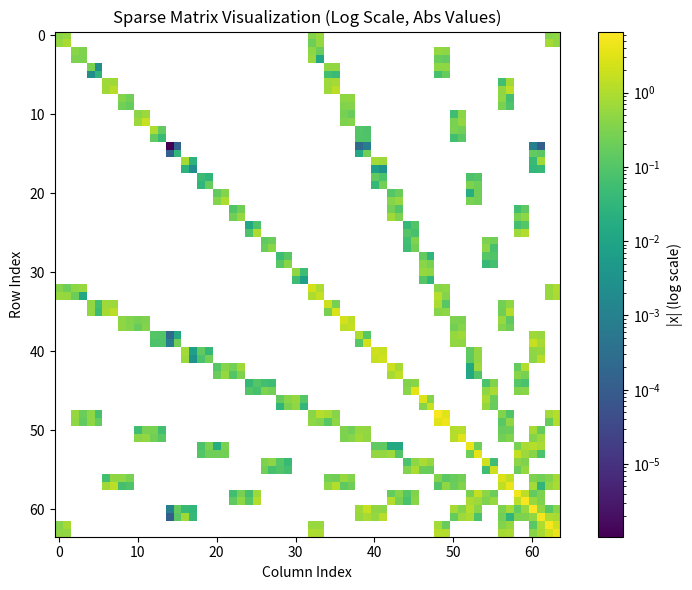
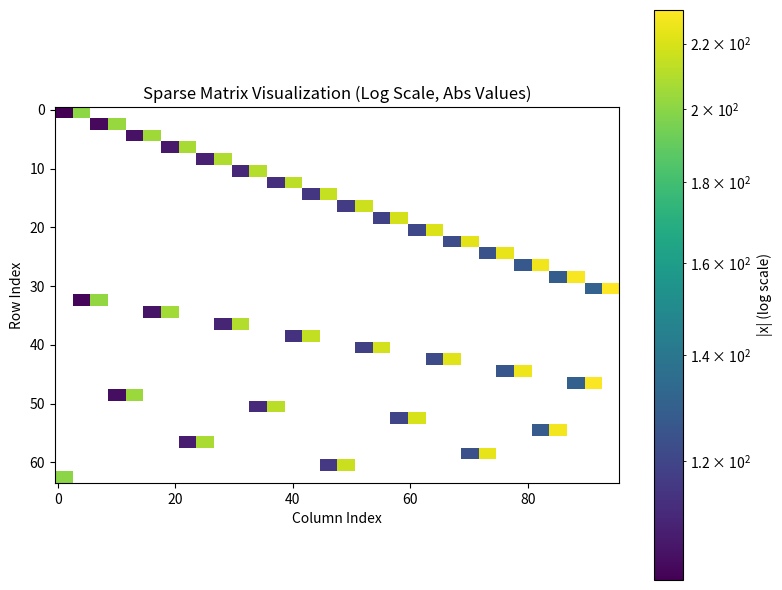
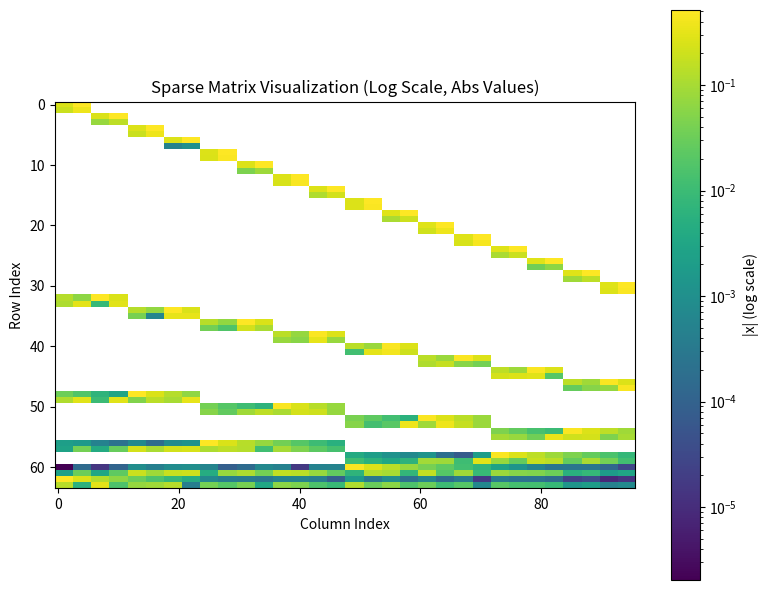
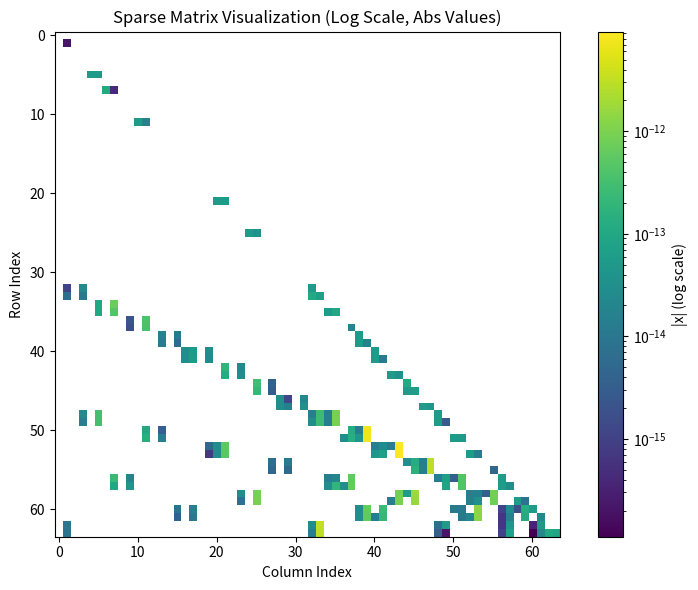

Write Python code to recreate these figures, in order.
# %%

import numpy as np
import numpy.linalg as la

np.set_printoptions(threshold=np.inf, linewidth=500)


def cyclic_indices(lgn, lgv=0):
    if lgn != lgv:
        for i in range(1 << (lgn - 1)):
            yield 2 * i + 1
        for l in range(1, lgn - lgv):
            offset = 1 << l
            stride = 2 * offset
            for i in range(offset, 1 << lgn, stride):
                yield i
    for i in range(0, 1 << lgn, 1 << (lgn - lgv)):
        yield i


def cyclic_indices_lim(N, lgp, lgv=0):
    assert N >= (1 << lgp)
    assert N % (1 << lgp) == 0
    stride = N >> lgp
    for k in range(1 << lgp):
        for i in range(stride - 2):
            yield 1 + i + k * stride
    if stride > 1:
        for k in range(1 << lgp):
            yield stride - 1 + k * stride
    for k in cyclic_indices(lgp, lgv):
        yield k * stride


def updowndate(S, A, L):
    l, n = L.shape
    lA, m = A.shape
    assert l >= n
    assert lA == l
    T = np.zeros((0, 0))
    B = np.zeros((0, m))
    L̃ = np.zeros((l, 0))
    for k in range(n):
        a = A[k, :]
        Aʹ = A[k + 1 :, :]
        λ = L[k, k]
        l = L[k + 1 :, k]
        α2 = np.dot(a, S * a)
        λ̃ = np.copysign(np.sqrt(λ**2 + α2), λ)
        β = λ + λ̃
        γ = 2 * β**2 / (α2 + β**2)
        b = a / β
        w = γ * (l + Aʹ @ (S * b))
        l̃ = w - l
        Aʹ -= np.outer(w, b)
        τ = np.array([[1 / γ]])
        T = np.block([[T, B @ np.vstack(S * b)], [np.zeros((1, k)), τ]])
        B = np.vstack([B, np.hstack(b)])
        l̃_full = np.concatenate([np.zeros(k), np.array([λ̃]), l̃])
        L̃ = np.hstack([L̃, np.vstack(l̃_full)])
    A[:n, :] = B
    L[:] = L̃
    return T


def updown_apply(S, T, B, A, L):
    Wʹ = L + A @ (S[:, None] * B.T)
    W = Wʹ @ la.inv(T)
    A[:] -= W @ B
    L[:] = W - L


# fmt: off
assert list(cyclic_indices_lim(16, 4, 0)) == [1, 3, 5, 7, 9, 11, 13, 15, 2, 6, 10, 14, 4, 12, 8, 0]
assert list(cyclic_indices_lim(16, 4, 1)) == [1, 3, 5, 7, 9, 11, 13, 15, 2, 6, 10, 14, 4, 12, 0, 8]
assert list(cyclic_indices_lim(16, 4, 2)) == [1, 3, 5, 7, 9, 11, 13, 15, 2, 6, 10, 14, 0, 4, 8, 12]
assert list(cyclic_indices_lim(16, 4, 3)) == [1, 3, 5, 7, 9, 11, 13, 15, 0, 2, 4, 6, 8, 10, 12, 14]
assert list(cyclic_indices_lim(16, 4, 4)) == [0, 1, 2, 3, 4, 5, 6, 7, 8, 9, 10, 11, 12, 13, 14, 15]
assert list(cyclic_indices_lim(8, 3, 2)) == [1, 3, 5, 7, 0, 2, 4, 6]
assert list(cyclic_indices_lim(24, 3, 2)) == [1, 4, 7, 10, 13, 16, 19, 22, 2, 5, 8, 11, 14, 17, 20, 23, 3, 9, 15, 21, 0, 6, 12, 18]
# fmt: on

# %%

import matplotlib.pyplot as plt
from matplotlib.colors import LogNorm


def plot_sparse(A_sparse):
    A_dense = A_sparse.toarray() if hasattr(A_sparse, "toarray") else A_sparse

    A_plot = abs(A_dense)
    A_plot[A_plot == 0] = np.nan
    nrm = LogNorm(vmin=np.nanmin(A_plot), vmax=np.nanmax(A_plot), clip=False)
    A_plot[np.logical_not(np.isfinite(A_dense))] = nrm.vmin / 2

    plt.figure(figsize=(8, 6))
    cmap = plt.cm.viridis.copy()
    cmap.set_bad(color="white")  # Show zeros (NaNs) as white
    cmap.set_under(color="red")  # for original NaNs (set as -1)

    plt.imshow(A_plot, norm=nrm, cmap=cmap)
    plt.colorbar(label="|x| (log scale)")
    plt.title("Sparse Matrix Visualization (Log Scale, Abs Values)")
    plt.xlabel("Column Index")
    plt.ylabel("Row Index")
    plt.tight_layout()


# %%


def get_level(i: int) -> int:
    assert i > 0
    return (i & -i).bit_length() - 1


def get_index_in_level(i: int) -> int:
    if i == 0:
        return 0
    l = get_level(i)
    return i >> (l + 1)


def get_linear_batch_offset(biA: int, lP: int, lvl: int) -> int:
    levA = get_level(biA) if biA > 0 else lP
    levP = lP - lvl
    if levA >= levP:
        return (((1 << levP) - 1) << (lP - levP)) + (biA >> levP)
    return (((1 << levA) - 1) << (lP - levA)) + get_index_in_level(biA)


# %%


def build_cr_factor(D, Y, U):
    N, nx, _ = D.shape
    lP = int(round(np.log2(N)))
    lvl = 0
    A = np.zeros((N * nx, N * nx))

    def cyclic_block(s: int, i: int, offset: int) -> int:
        sY = nx * get_linear_batch_offset(i + offset, lP, lvl)
        sU = nx * get_linear_batch_offset(i - offset, lP, lvl)
        bi = i % (1 << (lP - lvl))
        vi = i // (1 << (lP - lvl))
        A[s : s + nx, s : s + nx] = D[bi]
        if i + offset < (1 << lP):
            A[sY : sY + nx, s : s + nx] = Y[bi]
        A[sU : sU + nx, s : s + nx] = U[bi]

    def cyclic_block_final(s: int, i: int, offset: int) -> int:
        sY = nx * get_linear_batch_offset(i + offset, lP, lvl)
        bi = i % (1 << (lP - lvl))
        vi = i // (1 << (lP - lvl))
        A[s : s + nx, s : s + nx] = D[bi]
        if i + offset < (1 << lP):
            A[sY : sY + nx, s : s + nx] = Y[bi]

    s = 0
    if lP != lvl:
        for i in range(1 << (lP - 1)):
            cyclic_block(s, 2 * i + 1, 1)
            s += nx
        for l in range(1, lP - lvl):
            offset = 1 << l
            stride = offset << 1
            for i in range(offset, 1 << lP, stride):
                cyclic_block(s, i, offset)
                s += nx
    for i in range(0, 1 << lP, 1 << (lP - lvl)):
        cyclic_block_final(s, i, 1 << (lP - lvl))
        s += nx

    return A


def build_cr_update(D, E):
    N, nx, ny = D.shape
    lP = int(round(np.log2(N)))
    A = np.zeros((N * nx, N * ny))
    for i in range(N):
        A[i * nx : (i + 1) * nx, i * ny : (i + 1) * ny] = D[i]
        j = (i + 1) % N
        A[i * nx : (i + 1) * nx, j * ny : (j + 1) * ny] = E[i]
    iotas = np.tile(np.arange(nx), N)
    sel = np.repeat(np.array(list(cyclic_indices(lP))) * nx, nx) + iotas
    rot = np.roll(np.arange(N * ny), -ny)
    return A[np.ix_(sel, rot)]


rng = np.random.default_rng(seed=123)
lP = 5
N = 1 << lP
nx = 2
ny = 3
LD = np.tril(rng.uniform(-1, 1, (N, nx, nx)))
Y = rng.uniform(-1, 1, (N - 1, nx, nx))
U = rng.uniform(-1, 1, (N, nx, nx))
L = build_cr_factor(LD, Y, U)
plot_sparse(L @ L.T)

# %%

A1 = rng.uniform(-1, 1, (N, nx, ny))
A2 = 1e-3 * rng.uniform(-1, 1, (N, nx, ny))

A1 = 100 + np.kron(np.arange(0, N), np.ones((ny, nx))).reshape((ny, nx, N), order="F").T
A2 = 200 + np.kron(np.arange(0, N), np.ones((ny, nx))).reshape((ny, nx, N), order="F").T

A1[0] = 0

A = build_cr_update(A1, A2)
plot_sparse(A)
A

# %%

S = np.ones(N * ny)
T = updowndate(S, A_upd := np.copy(A), L_upd := np.copy(L))
plot_sparse(A_upd)

# %%

LD_upd = np.copy(LD)
U_upd = np.copy(U)
Y_upd = np.copy(Y)

W = np.zeros((4, nx, N * ny))
for i in range(N):
    if i & 1:
        W[0, :, i * ny : (i + 1) * ny] = A2[i]
    else:
        W[0, :, i * ny : (i + 1) * ny] = A1[i + 1]
    if (i & 3) == 0:
        W[2, :, i * ny : (i + 1) * ny] = A2[i]
    elif (i & 3) == 1:
        W[1, :, i * ny : (i + 1) * ny] = A1[i + 1]
    elif (i & 3) == 2:
        W[1, :, i * ny : (i + 1) * ny] = A2[i]
    else:
        W[2, :, i * ny : (i + 1) * ny] = A1[(i + 1) % N]

def update_level(l):
    for i in range(N >> (l + 1)):
        c0 = (ny * i) << (l + 1)
        c1 = (ny * (i + 1)) << (l + 1)
        bi = (i << (l + 1)) + (1 << l)
        T = updowndate(S[c0:c1], W[l % 4, :, c0:c1], LD_upd[bi])

        match i & 3:
            case 0 | 3: dst = W[(l + 3) % 4, :, c0:c1]; dst[:] = W[(l + 2) % 4, :, c0:c1]; W[(l + 2) % 4, :, c0:c1] = 0
            case 1 | 2: dst = W[(l + 2) % 4, :, c0:c1]

        if i & 1:
            updown_apply(S[c0:c1], T, W[(l + 0) % 4, :, c0:c1], W[(l + 1) % 4, :, c0:c1], U_upd[bi])
            if bi + (1 << l) < N:
                updown_apply(S[c0:c1], T, W[(l + 0) % 4, :, c0:c1], dst, Y_upd[bi])
        else:
            updown_apply(S[c0:c1], T, W[(l + 0) % 4, :, c0:c1], W[(l + 1) % 4, :, c0:c1], Y_upd[bi])
            updown_apply(S[c0:c1], T, W[(l + 0) % 4, :, c0:c1], dst, U_upd[bi])
        W[(l + 0) % 4, :, c0:c1] = 0

for i in range(lP):
    update_level(i)
updowndate(S, W[(lP + 2) % 4], LD_upd[0])

# for l in range(0, lP):
#     offset = 1 << l
#     stride = offset << 1
#     for i in range(offset, 1 << lP, stride):
#         print(l, i, offset)

# %%

plot_sparse(build_cr_factor(LD_upd, Y_upd, U_upd) - L_upd)

# %%

plt.show()

# %%
